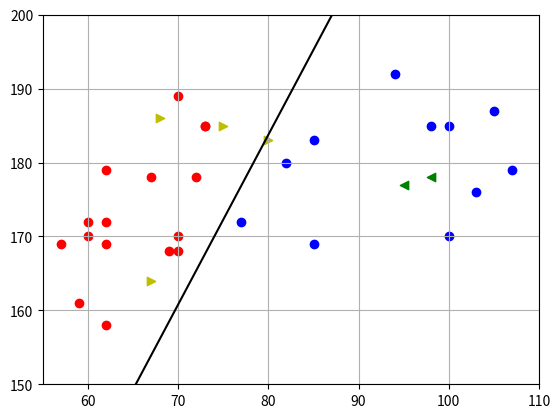

The script that saved this image:
import numpy as np
import matplotlib.pyplot as plt

#función de activación
def sign(v):
    if v >= 0:
        return 1
    else:
        return -1

#formula masa corporal, mas de 25% = 1, sino = -1
# imc = peso / estatura^2
def gordo(p, e):
    imc = p/((e/100)**2)
    if imc > 25:
        return 1
    else:
        return -1

#datos
pes = np.array([62,95,73,59,100,70,67,94,70,105,107,98,73,85,98,72,69,77,60,80,68,103,100,82,62,57,62,75,67,70,62,60,85])
est = (np.array([72,77,85,61,70,68,64,92,70,87,79,78,85,69,85,78,68,72,70,83,86,76,85,80,79,69,69,85,78,89,58,72,83])+100)

ndat = 33
peslim = [55,110]
estlim = [150, 200]
#deseado
tipo = []
for i in range(ndat):
    tipo.append(gordo(pes[i],est[i]))
tipo = np.array(tipo)

xp = np.linspace(peslim[0], peslim[1], 50)
#datos entrenamiento
n = 0.1
w = np.random.rand(3)*20-10 #bias, peso, estatura
cont = 0
prueba = 27

arr = np.random.permutation(ndat)
general = arr[prueba-ndat:]

while cont < prueba:
    plt.clf()
    for i in range(prueba):
        xf = np.array([1, pes[arr[i]], est[arr[i]]])
        e = tipo[arr[i]] - sign(np.sum(xf*w))
        if e:
            w = w + n*e*xf
            cont = 0
        else:
            cont = cont + 1
        #imprimo
        if tipo[arr[i]] == 1:
            color = 'b'
        else:
            color = 'r'
        plt.scatter(pes[arr[i]], est[arr[i]], c=color)
    yp = -(xp*w[1]+w[0])/w[2]
    plt.plot(xp, yp, c='k')
    plt.xlim(peslim[0], peslim[1])
    plt.ylim(estlim[0], estlim[1])
    plt.grid()
    plt.pause(0.01)

print('Pesos finales: ', w)

#pruebo el resultado generalizando
corr = 0
for i in range(6):
    xf = np.array([1, pes[general[i]], est[general[i]]])
    e = tipo[general[i]] - sign(np.sum(xf*w))
    if e:
        es = 'Erroneo'
    else:
        es = 'Correcto'
        corr = corr + 1
    print('datos: peso = {} kg, estatura = {} cm es {} = {}'.format(xf[1], xf[2], tipo[general[i]], es))
    if tipo[general[i]] == 1:
        color = 'g'
        mark = '<'
    else:
        mark = '>'
        color = 'y'
    plt.scatter(pes[general[i]], est[general[i]], c=color, marker=mark)

print("Porcentaje correcto: {} %".format(corr*100/6))

plt.show()
